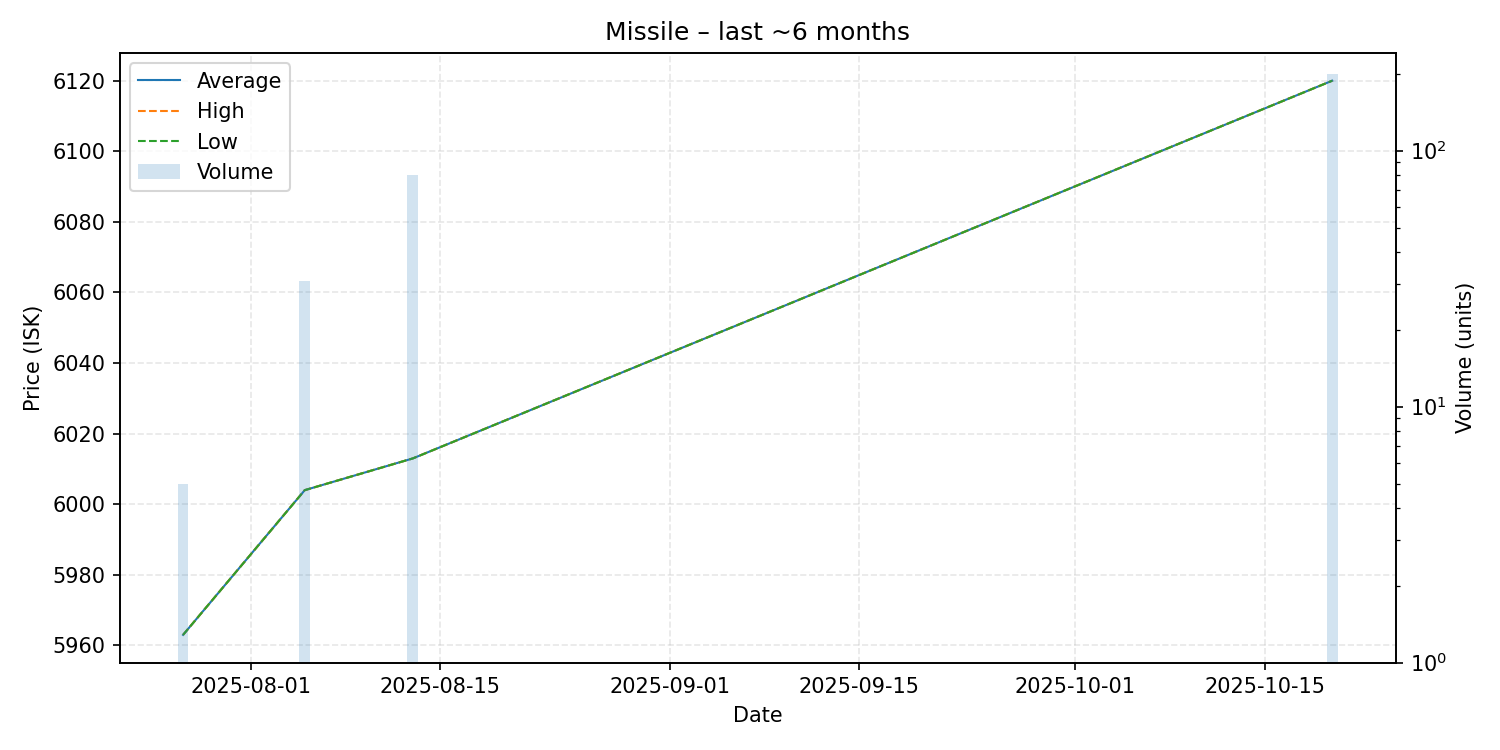

Data behind this chart, as committed beside it:
date, average, highest, lowest, order_count, volume
2025-07-27, 5963, 5963, 5963, 1, 5
2025-08-05, 6004, 6004, 6004, 1, 31
2025-08-13, 6013, 6013, 6013, 1, 80
2025-10-20, 6120, 6120, 6120, 1, 200
